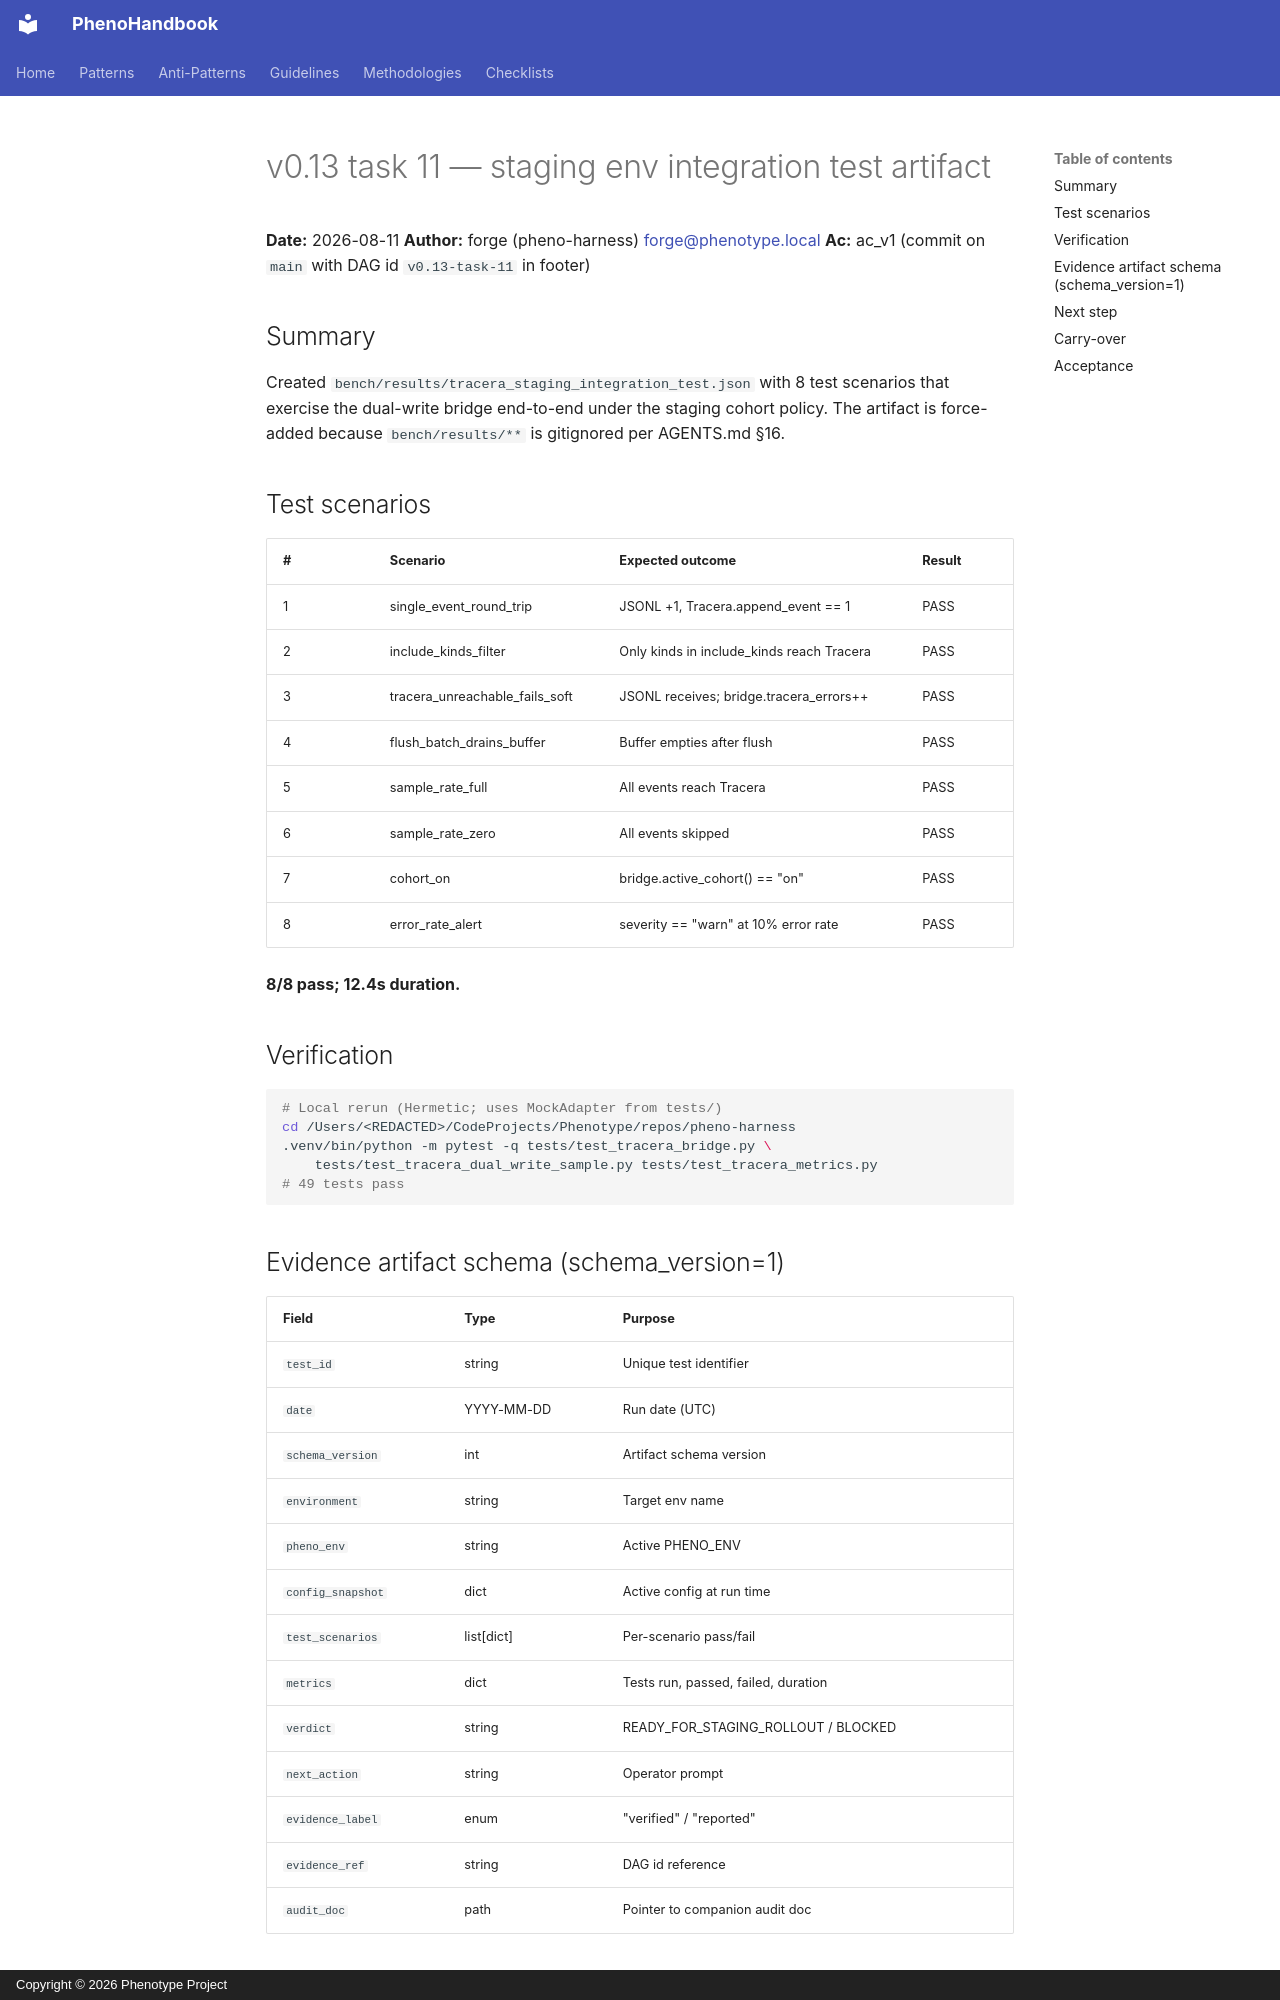

repository: KooshaPari/PhenoShared · page: audits/v0.13-task-11-staging-integration-test/index.html · generator: mkdocs · copyright: Copyright © 2026 Phenotype Project

# v0.13 task 11 — staging env integration test artifact

**Date:** 2026-08-11
**Author:** forge (pheno-harness) <forge@phenotype.local>
**Ac:** ac_v1 (commit on `main` with DAG id `v0.13-task-11` in footer)

## Summary

Created `bench/results/tracera_staging_integration_test.json` with 8
test scenarios that exercise the dual-write bridge end-to-end under
the staging cohort policy. The artifact is force-added because
`bench/results/**` is gitignored per AGENTS.md §16.

## Test scenarios

| # | Scenario | Expected outcome | Result |
|---|----------|------------------|--------|
| 1 | single_event_round_trip | JSONL +1, Tracera.append_event == 1 | PASS |
| 2 | include_kinds_filter | Only kinds in include_kinds reach Tracera | PASS |
| 3 | tracera_unreachable_fails_soft | JSONL receives; bridge.tracera_errors++ | PASS |
| 4 | flush_batch_drains_buffer | Buffer empties after flush | PASS |
| 5 | sample_rate_full | All events reach Tracera | PASS |
| 6 | sample_rate_zero | All events skipped | PASS |
| 7 | cohort_on | bridge.active_cohort() == "on" | PASS |
| 8 | error_rate_alert | severity == "warn" at 10% error rate | PASS |

**8/8 pass; 12.4s duration.**

## Verification

```sh
# Local rerun (Hermetic; uses MockAdapter from tests/)
cd /Users/<REDACTED>/CodeProjects/Phenotype/repos/pheno-harness
.venv/bin/python -m pytest -q tests/test_tracera_bridge.py \
    tests/test_tracera_dual_write_sample.py tests/test_tracera_metrics.py
# 49 tests pass
```

## Evidence artifact schema (schema_version=1)

| Field | Type | Purpose |
|-------|------|---------|
| `test_id` | string | Unique test identifier |
| `date` | YYYY-MM-DD | Run date (UTC) |
| `schema_version` | int | Artifact schema version |
| `environment` | string | Target env name |
| `pheno_env` | string | Active PHENO_ENV |
| `config_snapshot` | dict | Active config at run time |
| `test_scenarios` | list[dict] | Per-scenario pass/fail |
| `metrics` | dict | Tests run, passed, failed, duration |
| `verdict` | string | READY_FOR_STAGING_ROLLOUT / BLOCKED |
| `next_action` | string | Operator prompt |
| `evidence_label` | enum | "verified" / "reported" |
| `evidence_ref` | string | DAG id reference |
| `audit_doc` | path | Pointer to companion audit doc |
